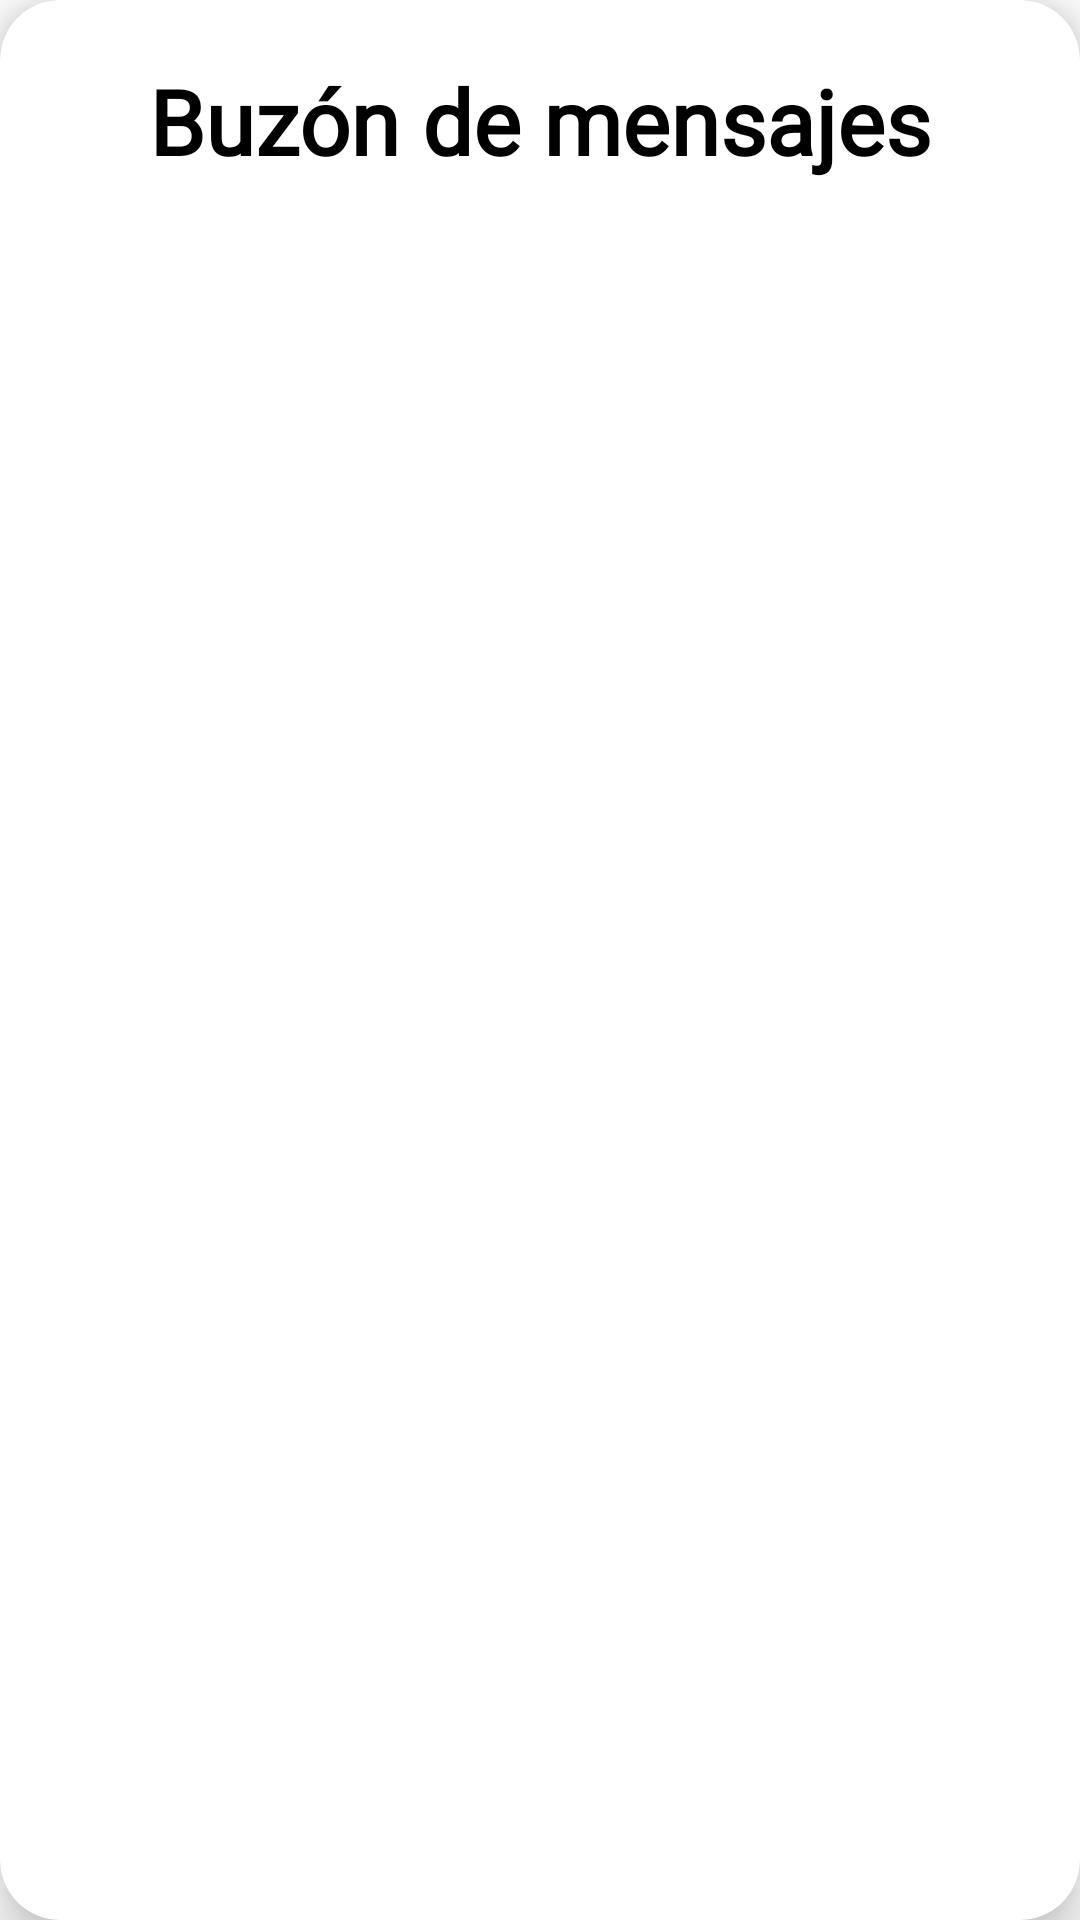

Here is an Android app screen rendered from its layout file. Give the layout XML and the strings, colors and styles it references.
<!-- AndroidManifest.xml: application theme Theme.ProyectoVeterinario_AdrianIsado_DanielQuinones -->
<!-- res/layout/cust_dialog_box.xml -->
<?xml version="1.0" encoding="utf-8"?>
<androidx.cardview.widget.CardView xmlns:android="http://schemas.android.com/apk/res/android"
    android:layout_width="350dp"
    android:layout_height="wrap_content"
    xmlns:app="http://schemas.android.com/apk/res-auto"
    app:cardElevation="10dp"
    app:cardCornerRadius="20dp"
    android:layout_gravity="center">
    
    <LinearLayout
        android:layout_width="wrap_content"
        android:layout_height="wrap_content"
        android:orientation="vertical"
        android:padding="20dp">

        <TextView
            android:layout_width="match_parent"
            android:layout_height="wrap_content"
            android:layout_marginBottom="20dp"
            android:fontFamily="@font/poppins_bold"
            android:text="Buzón de mensajes"
            android:textAlignment="center"
            android:textColor="@color/black"
            android:textSize="30dp"
            android:textStyle="bold" />

        <ListView
            android:id="@+id/lvMensajesCust"
            android:layout_width="match_parent"
            android:layout_height="300dp"
            android:background="@drawable/border"/>
        

    </LinearLayout>

</androidx.cardview.widget.CardView>
<!-- resources referenced by this layout -->
<resources>
  <style name="Theme.ProyectoVeterinario_AdrianIsado_DanielQuinones" parent="Theme.MaterialComponents.Light.DarkActionBar">
          
          <item name="colorPrimary">@color/purple_500</item>
          <item name="colorPrimaryVariant">@color/purple_700</item>
          <item name="colorOnPrimary">@color/white</item>
          
          <item name="colorSecondary">@color/teal_200</item>
          <item name="colorSecondaryVariant">@color/teal_700</item>
          <item name="colorOnSecondary">@color/black</item>
          
          <item name="android:statusBarColor">?attr/colorPrimaryVariant</item>
          
          <item name="android:titleTextColor">@color/black</item>
          <item name="windowActionBar">false</item>
          <item name="windowNoTitle">true</item>
      </style>
  <!-- not gathered from this repository: default colours our renderer supplied (Android Studio template values) -->
  <color name="purple_500">#FF6200EE</color>
  <color name="purple_700">#FF3700B3</color>
  <color name="teal_200">#FF03DAC5</color>
  <color name="teal_700">#FF018786</color>
  <color name="black">#FF000000</color>
  <color name="white">#FFFFFFFF</color>
</resources>
